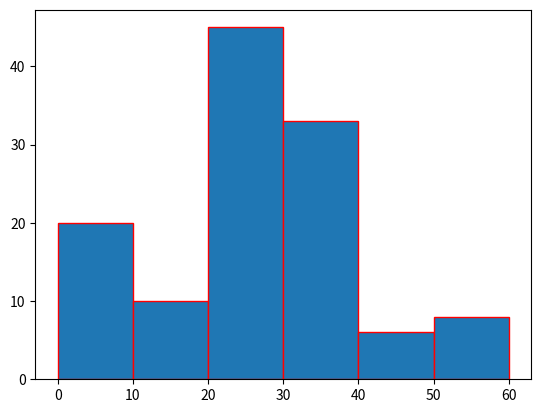

The script that saved this image:
import matplotlib.pyplot as plt
data_students=[5,15,25,35,45,55]
plt.hist(data_students,bins=[0,10,20,30,40,50,60],weights=[20,10,45,33,6,8],edgecolor="red")
plt.show()
